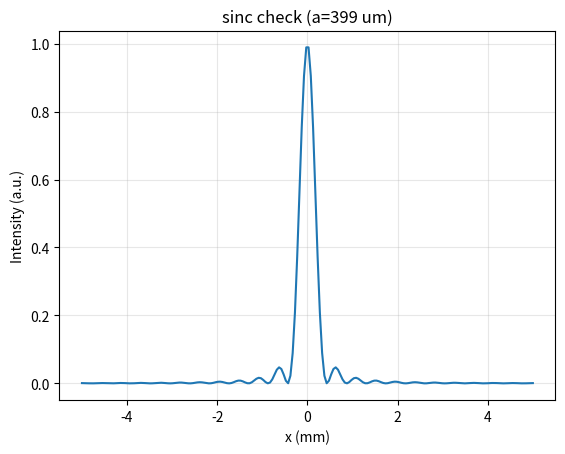

Write the Python code that produced this figure.
"""
Diffraction analysis.
TP Optics L3, Sorbonne.
"""

import numpy as np
from scipy.optimize import curve_fit


def linear_func(x, a, b):
    return a * x + b

def proportional_func(x, a):
    return a * x


def analyze_single_slit(x_pos, orders, D, lam=578e-9):
    """
    Calculate slit width 'a' from minima positions.
    Formula: x = (lam * D / a) * p
    """
    popt, pcov = curve_fit(linear_func, orders, x_pos)

    slope = popt[0]        # = lam * D / a
    intercept = popt[1]
    u_slope = np.sqrt(pcov[0][0])

    a = (lam * D) / slope
    u_a = a * (u_slope / slope)

    residuals = x_pos - linear_func(orders, slope, intercept)
    ss_res = np.sum(residuals**2)
    ss_tot = np.sum((x_pos - np.mean(x_pos))**2)
    r2 = 1 - ss_res / ss_tot

    return {"a": a, "u_a": u_a, "R2": r2, "slope": slope, "intercept": intercept}


def analyze_double_slit(x_pos, orders, D, lam=578e-9):
    """
    Calculate slit separation 'b' from fringe positions.
    x = (lam * D / b) * n
    """
    popt, pcov = curve_fit(linear_func, orders, x_pos)

    slope = popt[0]
    u_slope = np.sqrt(pcov[0][0])

    b = (lam * D) / slope
    u_b = b * (u_slope / slope)

    return b, u_b


def get_wavelength_grating(angles_deg, orders, d):
    """
    Find wavelength from grating equation: d * sin(theta) = n * lam
    => sin(theta) = (lam / d) * n
    """
    sin_theta = np.sin(np.deg2rad(angles_deg))

    popt, pcov = curve_fit(proportional_func, orders, sin_theta)

    slope = popt[0]        # = lam / d
    u_slope = np.sqrt(pcov[0][0])

    lam = slope * d
    u_lam = u_slope * d

    return lam, u_lam


def get_grating_constant(sin_theta, wavelengths):
    """
    Find grating constant d from known spectral lines (1st order).
    sin(theta) = (1/d) * lam
    Used for mercury lamp in TP5.
    """
    popt, pcov = curve_fit(proportional_func, wavelengths, sin_theta)

    A = popt[0]            # = 1/d
    u_A = np.sqrt(pcov[0][0])

    d = 1 / A
    u_d = u_A / A**2

    return d, u_d


def sinc_intensity_profile(x, a, lam, f, I0):
    """
    Single slit intensity: I = I0 * sinc^2(a*x / (lam*f))
    np.sinc(X) = sin(pi*X) / (pi*X), so X = a*x / (lam*f).
    """
    X = (a * x) / (lam * f)
    return I0 * np.sinc(X)**2


def fringe_visibility(I_max, I_min):
    """V = (Imax - Imin) / (Imax + Imin)."""
    if I_max + I_min == 0:
        return 0.0
    return (I_max - I_min) / (I_max + I_min)


if __name__ == "__main__":
    print("testing diffraction")

    orders = np.array([-3, -2, -1, 1, 2, 3])
    D = 0.3  # 30 cm
    x_pos = np.array([-0.0013, -0.00085, -0.00042, 0.00044, 0.00088, 0.00132])

    res = analyze_single_slit(x_pos, orders, D)
    print(f"a = {res['a']*1e6:.1f} um")
    print(f"u_a = {res['u_a']*1e6:.1f} um")
    print(f"R2 = {res['R2']:.6f}")

    import matplotlib.pyplot as plt
    x = np.linspace(-0.005, 0.005, 200)
    I = sinc_intensity_profile(x, res["a"], 578e-9, D, 1.0)
    plt.plot(x * 1e3, I)
    plt.xlabel("x (mm)")
    plt.ylabel("Intensity (a.u.)")
    plt.title(f"sinc check (a={res['a']*1e6:.0f} um)")
    plt.grid(True, alpha=0.3)
    plt.show()
